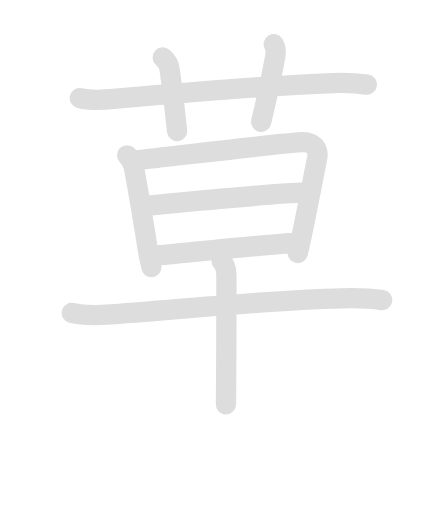
t = 0.00 s
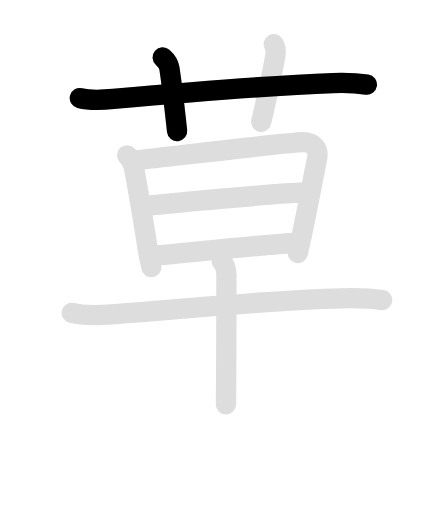
t = 2.05 s
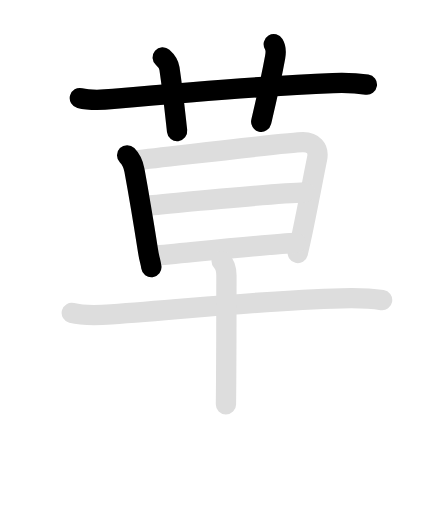
t = 3.95 s
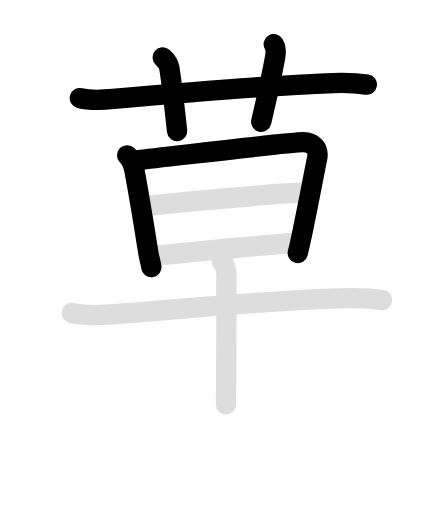
t = 5.85 s
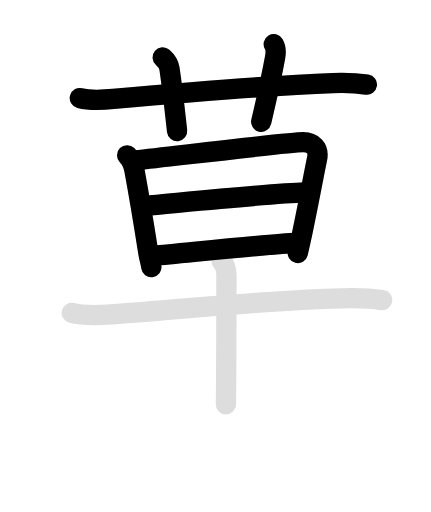
t = 8.00 s
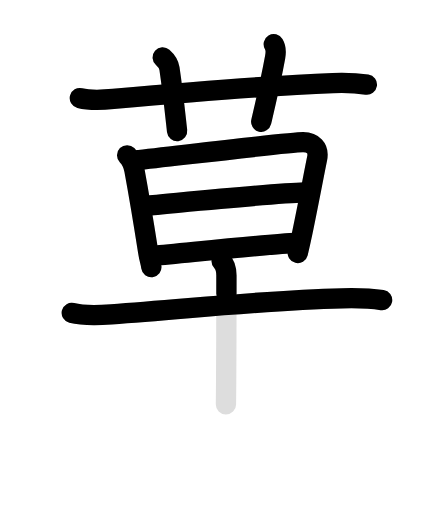
t = 10.00 s

The animated SVG that drew these frames (rendered in a browser with its animation timeline set to each time). Animation: 18 SMIL elements (animate=10,set=8); frames cover the first 10.00 s, repeats indefinitely.

<svg id="kvg-08349" class="kanjivg" viewBox="0 0 106 126" width="106" height="126" xmlns="http://www.w3.org/2000/svg" xmlns:xlink="http://www.w3.org/1999/xlink" xml:space="preserve" version="1.1" baseProfile="full"><defs><style type="text/css">path.black{fill:none;stroke:black;stroke-width:5;stroke-linecap:round;stroke-linejoin:round;}path.grey{fill:none;stroke:#ddd;stroke-width:5;stroke-linecap:round;stroke-linejoin:round;}path.stroke{fill:none;stroke:black;stroke-width:5;stroke-linecap:round;stroke-linejoin:round;}text{font-size:16px;font-family:Segoe UI Symbol,Cambria Math,DejaVu Sans,Symbola,Quivira,STIX,Code2000;-webkit-touch-callout:none;cursor:pointer;-webkit-user-select:none;-khtml-user-select:none;-moz-user-select:none;-ms-user-select:none;user-select: none;}text:hover{color:#777;}#reset{font-weight:bold;}</style><marker id="markerStart" markerWidth="8" markerHeight="8" style="overflow:visible;"><circle cx="0" cy="0" r="1.5" style="stroke:none;fill:red;fill-opacity:0.5;"/></marker><marker id="markerEnd" style="overflow:visible;"><circle cx="0" cy="0" r="0.8" style="stroke:none;fill:blue;fill-opacity:0.5;"><animate attributeName="opacity" from="1" to="0" dur="3s" repeatCount="indefinite" /></circle></marker></defs><path d="M19.62,24.14c2.75,0.7,5.46,0.47,8.25,0.22c14.47-1.31,38.06-3.33,54-3.91c2.84-0.1,5.57-0.05,8.38,0.37" class="grey" /><path d="M40,14.12c1,0.88,1.56,2.03,1.67,2.75c0.99,6.74,1.59,12.93,1.88,15.38" class="grey" /><path d="M67.34,10.88c0.53,0.88,0.55,2.05,0.34,3.18c-1.19,6.49-2.46,11.76-3.43,15.9" class="grey" /><path d="M31.25,38.22c0.77,0.77,1.5,2.03,1.8,3.69c0.75,4.08,2.31,13.24,3.34,19.81c0.36,2.28,0.61,2.53,0.82,4.03" class="grey" /><path d="M33.27,39.47c12.1-1.34,38.03-4.49,41.29-4.48C76.88,35,78.54,36.4,78,39.04c-0.87,4.21-2.32,12.1-3.89,19.44c-0.32,1.47-0.61,2.77-0.86,3.77" class="grey" /><path d="M35.78,50.62c7.22-0.62,30.84-3,39.2-3.26" class="grey" /><path d="M37.62,63c10.62-1,29.12-3,35.24-3.2" class="grey" /><path d="M17.63,77c3.15,0.81,6.54,0.59,9.74,0.36c20.78-1.5,37.31-3.46,56.75-3.95c3.33-0.08,6.58-0.07,9.88,0.44" class="grey" /><path d="M54.5,64.25c0.75,0.75,1.19,2,1.19,3.56c0,0.59,0,17.13-0.07,26.19c-0.02,2.5-0.04,4.49-0.05,5.5" class="grey" /><path d="M19.62,24.14c2.75,0.7,5.46,0.47,8.25,0.22c14.47-1.31,38.06-3.33,54-3.91c2.84-0.1,5.57-0.05,8.38,0.37" class="stroke" stroke-dasharray="150"><animate attributeName="stroke-dashoffset" from="150" to="0" dur="1.8s" begin="0.0s" fill="freeze" /></path><path d="M40,14.12c1,0.88,1.56,2.03,1.67,2.75c0.99,6.74,1.59,12.93,1.88,15.38" class="stroke" stroke-dasharray="150"><set attributeName="opacity" to="0" dur="1.7s" /><animate attributeName="stroke-dashoffset" from="150" to="0" dur="1.8s" begin="1.7s" fill="freeze" /></path><path d="M67.34,10.88c0.53,0.88,0.55,2.05,0.34,3.18c-1.19,6.49-2.46,11.76-3.43,15.9" class="stroke" stroke-dasharray="150"><set attributeName="opacity" to="0" dur="2.6s" /><animate attributeName="stroke-dashoffset" from="150" to="0" dur="1.8s" begin="2.6s" fill="freeze" /></path><path d="M31.25,38.22c0.77,0.77,1.5,2.03,1.8,3.69c0.75,4.08,2.31,13.24,3.34,19.81c0.36,2.28,0.61,2.53,0.82,4.03" class="stroke" stroke-dasharray="150"><set attributeName="opacity" to="0" dur="3.5s" /><animate attributeName="stroke-dashoffset" from="150" to="0" dur="1.8s" begin="3.5s" fill="freeze" /></path><path d="M33.27,39.47c12.1-1.34,38.03-4.49,41.29-4.48C76.88,35,78.54,36.4,78,39.04c-0.87,4.21-2.32,12.1-3.89,19.44c-0.32,1.47-0.61,2.77-0.86,3.77" class="stroke" stroke-dasharray="150"><set attributeName="opacity" to="0" dur="4.5s" /><animate attributeName="stroke-dashoffset" from="150" to="0" dur="1.8s" begin="4.5s" fill="freeze" /></path><path d="M35.78,50.62c7.22-0.62,30.84-3,39.2-3.26" class="stroke" stroke-dasharray="150"><set attributeName="opacity" to="0" dur="6.2s" /><animate attributeName="stroke-dashoffset" from="150" to="0" dur="1.8s" begin="6.2s" fill="freeze" /></path><path d="M37.62,63c10.62-1,29.12-3,35.24-3.2" class="stroke" stroke-dasharray="150"><set attributeName="opacity" to="0" dur="7.2s" /><animate attributeName="stroke-dashoffset" from="150" to="0" dur="1.8s" begin="7.2s" fill="freeze" /></path><path d="M17.63,77c3.15,0.81,6.54,0.59,9.74,0.36c20.78-1.5,37.31-3.46,56.75-3.95c3.33-0.08,6.58-0.07,9.88,0.44" class="stroke" stroke-dasharray="150"><set attributeName="opacity" to="0" dur="8.2s" /><animate attributeName="stroke-dashoffset" from="150" to="0" dur="1.8s" begin="8.2s" fill="freeze" /></path><path d="M54.5,64.25c0.75,0.75,1.19,2,1.19,3.56c0,0.59,0,17.13-0.07,26.19c-0.02,2.5-0.04,4.49-0.05,5.5" class="stroke" stroke-dasharray="150"><set attributeName="opacity" to="0" dur="9.899999999999999s" /><animate attributeName="stroke-dashoffset" from="150" to="0" dur="1.8s" begin="9.899999999999999s" fill="freeze" /></path></svg>
